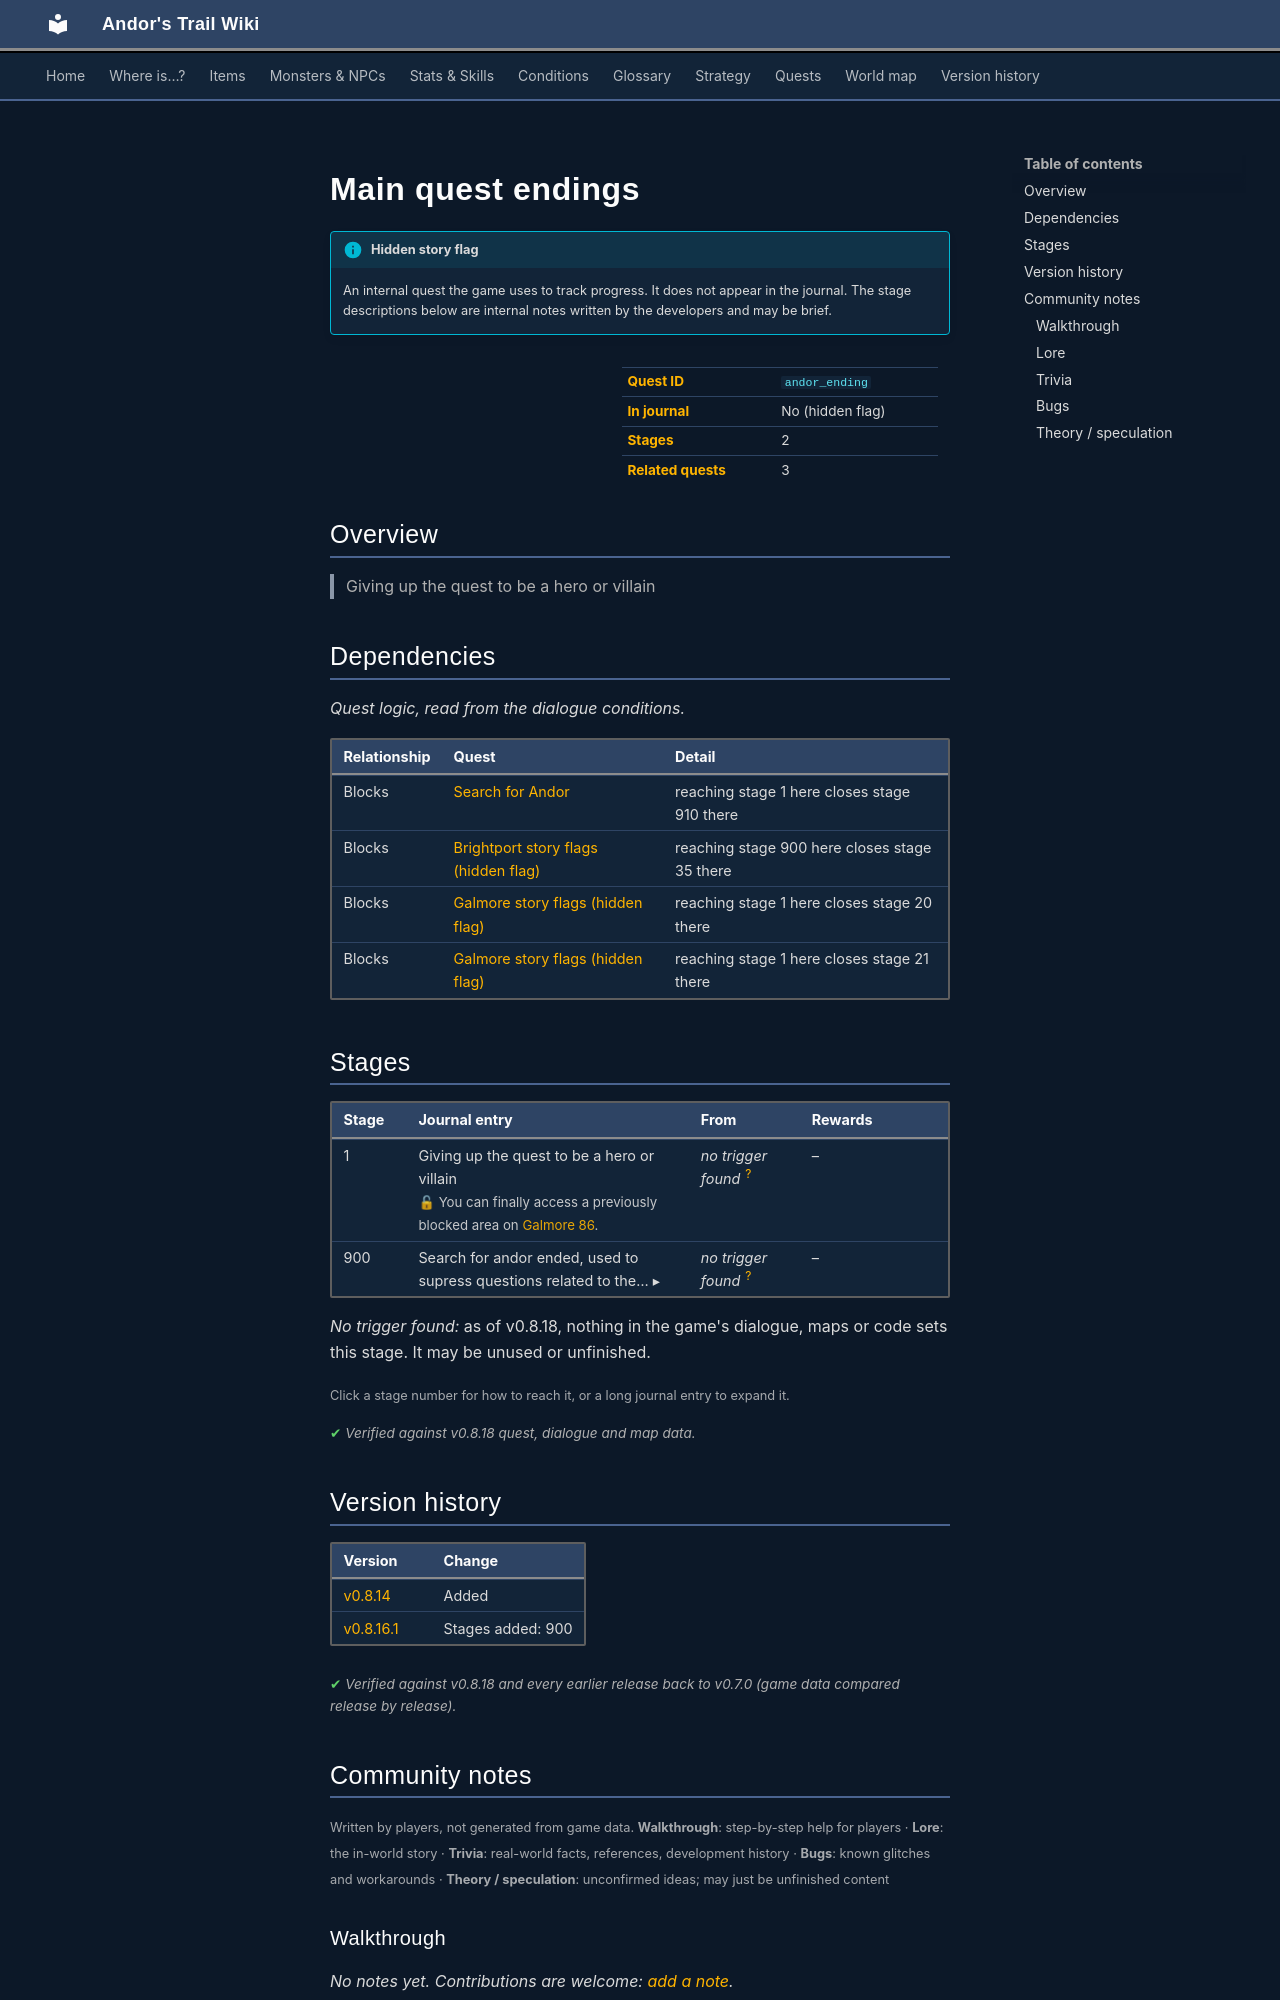

repository: asdfghjkl628/Andor-s-Trail-Wikiiii · page: quests/andor_ending/index.html · generator: mkdocs

---
description: "Main quest endings is a hidden quest in Andor's Trail. 2 stages. Giving up the quest to be a hero or villain"
---

# Main quest endings

!!! info "Hidden story flag"
    An internal quest the game uses to track progress. It does not appear in the journal. The stage descriptions below are internal notes written by the developers and may be brief.

<div class="infobox" markdown>

| | |
|---|---|
| **Quest ID** | `andor_ending` |
| **In journal** | No (hidden flag) |
| **Stages** | 2 |
| **Related quests** | 3 |

</div>

## Overview

> Giving up the quest to be a hero or villain

## Dependencies

*Quest logic, read from the dialogue conditions.*

| Relationship | Quest | Detail |
|---|---|---|
| Blocks | [Search for Andor](andor.md#stage-910) | reaching stage 1 here closes stage 910 there |
| Blocks | [Brightport story flags (hidden flag)](brightport_nondisplay.md#stage-35) | reaching stage 900 here closes stage 35 there |
| Blocks | [Galmore story flags (hidden flag)](galmore_nondisplayed.md#stage-20) | reaching stage 1 here closes stage 20 there |
| Blocks | [Galmore story flags (hidden flag)](galmore_nondisplayed.md#stage-21) | reaching stage 1 here closes stage 21 there |

## Stages

<div class="stages" markdown>

| Stage | Journal entry | From | Rewards |
|---|---|---|---|
| <span id="stage-1"></span>1 | Giving up the quest to be a hero or villain<br><span class="qnote">🔓 You can finally access a previously blocked area on [Galmore 86](../maps/galmore_86.md).</span> | *no trigger found* <sup>[?](#untraced)</sup> | – |
| <span id="stage-900"></span>900 | <details class="jt"><summary><span class="s">Search for andor ended, used to supress questions related to the… ▸</span><span class="l">▴ less</span></summary>Search for andor ended, used to supress questions related to the search like "have you seen my brother andor"</details> | *no trigger found* <sup>[?](#untraced)</sup> | – |

</div>

<span id="untraced"></span>*No trigger found:* as of v0.8.18, nothing in the game's dialogue, maps or code sets this stage. It may be unused or unfinished.

<small>Click a stage number for how to reach it, or a long journal entry to expand it.</small>

<p class="verified">Verified against v0.8.18 quest, dialogue and map data.</p>


## Version history

| Version | Change |
|---|---|
| [v0.8.14](../versions/0.8.14.md) | Added |
| [v0.8.16.1](../versions/0.8.16.1.md) | Stages added: 900 |

<p class="verified">Verified against v0.8.18 and every earlier release back to v0.7.0 (game data compared release by release).</p>


## Community notes

<small>Written by players, not generated from game data. **Walkthrough**: step-by-step help for players · **Lore**: the in-world story · **Trivia**: real-world facts, references, development history · **Bugs**: known glitches and workarounds · **Theory / speculation**: unconfirmed ideas; may just be unfinished content</small>

### Walkthrough

*No notes yet. Contributions are welcome: [add a note](https://github.com/asdfghjkl628/Andor-s-Trail-Wikiiii/new/main/notes/quests?filename=andor_ending.md&value=%23%23%20Walkthrough%0A%0A%3C%21--%20step-by-step%20help%20for%20players%20--%3E%0A%0A%23%23%20Lore%0A%0A%3C%21--%20the%20in-world%20story%20--%3E%0A%0A%23%23%20Trivia%0A%0A%3C%21--%20real-world%20facts%2C%20references%2C%20development%20history%20--%3E%0A%0A%23%23%20Bugs%0A%0A%3C%21--%20known%20glitches%20and%20workarounds%20--%3E%0A%0A%23%23%20Theory%20/%20speculation%0A%0A%3C%21--%20unconfirmed%20ideas%3B%20may%20just%20be%20unfinished%20content%20--%3E%0A).*

### Lore

*No notes yet. Contributions are welcome: [add a note](https://github.com/asdfghjkl628/Andor-s-Trail-Wikiiii/new/main/notes/quests?filename=andor_ending.md&value=%23%23%20Walkthrough%0A%0A%3C%21--%20step-by-step%20help%20for%20players%20--%3E%0A%0A%23%23%20Lore%0A%0A%3C%21--%20the%20in-world%20story%20--%3E%0A%0A%23%23%20Trivia%0A%0A%3C%21--%20real-world%20facts%2C%20references%2C%20development%20history%20--%3E%0A%0A%23%23%20Bugs%0A%0A%3C%21--%20known%20glitches%20and%20workarounds%20--%3E%0A%0A%23%23%20Theory%20/%20speculation%0A%0A%3C%21--%20unconfirmed%20ideas%3B%20may%20just%20be%20unfinished%20content%20--%3E%0A).*

### Trivia

*No notes yet. Contributions are welcome: [add a note](https://github.com/asdfghjkl628/Andor-s-Trail-Wikiiii/new/main/notes/quests?filename=andor_ending.md&value=%23%23%20Walkthrough%0A%0A%3C%21--%20step-by-step%20help%20for%20players%20--%3E%0A%0A%23%23%20Lore%0A%0A%3C%21--%20the%20in-world%20story%20--%3E%0A%0A%23%23%20Trivia%0A%0A%3C%21--%20real-world%20facts%2C%20references%2C%20development%20history%20--%3E%0A%0A%23%23%20Bugs%0A%0A%3C%21--%20known%20glitches%20and%20workarounds%20--%3E%0A%0A%23%23%20Theory%20/%20speculation%0A%0A%3C%21--%20unconfirmed%20ideas%3B%20may%20just%20be%20unfinished%20content%20--%3E%0A).*
